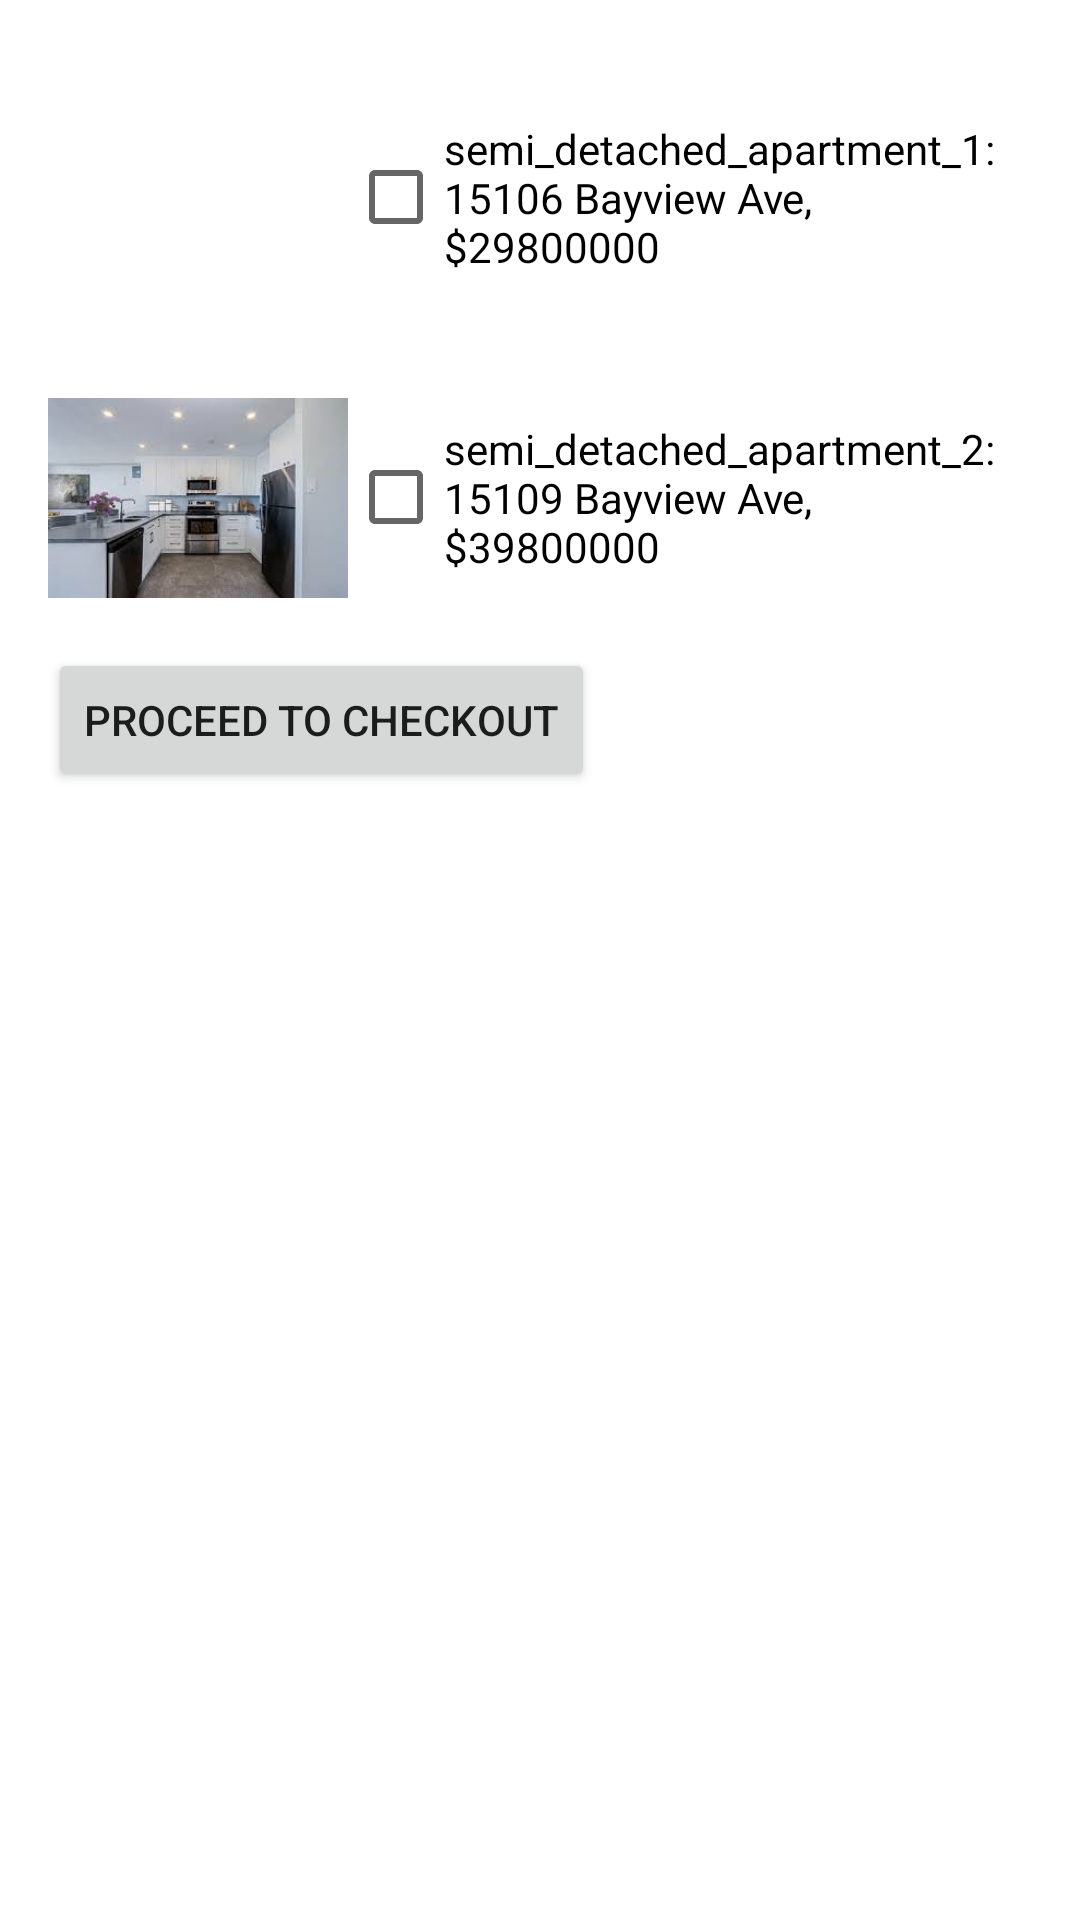

Layout XML and referenced resources for this Android screen:
<!-- AndroidManifest.xml: application theme Theme.ZhikunFan_lab02 -->
<!-- res/layout/activity_semi_detached.xml -->
<LinearLayout xmlns:android="http://schemas.android.com/apk/res/android"
    android:layout_width="match_parent"
    android:layout_height="match_parent"
    android:orientation="vertical"
    android:padding="16dp">

    <LinearLayout
        android:layout_width="match_parent"
        android:layout_height="wrap_content"
        android:orientation="horizontal">

        <ImageView
            android:id="@+id/imageViewApt1"
            android:layout_width="100dp"
            android:layout_height="100dp"
            android:src="@drawable/apartment"/>

        <CheckBox
            android:id="@+id/checkbox_apt1"
            android:layout_width="wrap_content"
            android:layout_height="wrap_content"
            android:text="@string/semi_detached_apartment_1_address_price"
            android:layout_gravity="center_vertical"/>
    </LinearLayout>

    <LinearLayout
        android:layout_width="match_parent"
        android:layout_height="wrap_content"
        android:orientation="horizontal">

        <ImageView
            android:id="@+id/imageViewApt2"
            android:layout_width="100dp"
            android:layout_height="100dp"
            android:src="@drawable/apartment2"/>

        <CheckBox
            android:id="@+id/checkbox_apt2"
            android:layout_width="wrap_content"
            android:layout_height="wrap_content"
            android:text="@string/semi_detached_apartment_2_address_price"
            android:layout_gravity="center_vertical"/>
    </LinearLayout>

    <Button
        android:id="@+id/proceedButton"
        android:layout_width="wrap_content"
        android:layout_height="wrap_content"
        android:text="@string/proceed_to_checkout"/>
</LinearLayout>
<!-- resources referenced by this layout -->
<resources>
  <!-- drawable apartment2: jpg bitmap (drawable, 5999 bytes) -->
  <string name="proceed_to_checkout">Proceed to Checkout</string>
  <string name="semi_detached_apartment_1_address_price">semi_detached_apartment_1: 15106 Bayview Ave, $29800000</string>
  <string name="semi_detached_apartment_2_address_price">semi_detached_apartment_2: 15109 Bayview Ave, $39800000</string>
  <style name="Theme.ZhikunFan_lab02" parent="Theme.MaterialComponents.DayNight.DarkActionBar">
          
          <item name="colorPrimary">@color/purple_500</item>
          <item name="colorPrimaryVariant">@color/purple_700</item>
          <item name="colorOnPrimary">@color/white</item>
          
          <item name="colorSecondary">@color/teal_200</item>
          <item name="colorSecondaryVariant">@color/teal_700</item>
          <item name="colorOnSecondary">@color/black</item>
          
          <item name="android:statusBarColor" tools:targetApi="l">?attr/colorPrimaryVariant</item>
          
      </style>
  <!-- not gathered from this repository: default colours our renderer supplied (Android Studio template values) -->
  <color name="purple_500">#FF6200EE</color>
  <color name="purple_700">#FF3700B3</color>
  <color name="teal_200">#FF03DAC5</color>
  <color name="teal_700">#FF018786</color>
  <color name="black">#FF000000</color>
  <color name="white">#FFFFFFFF</color>
</resources>
